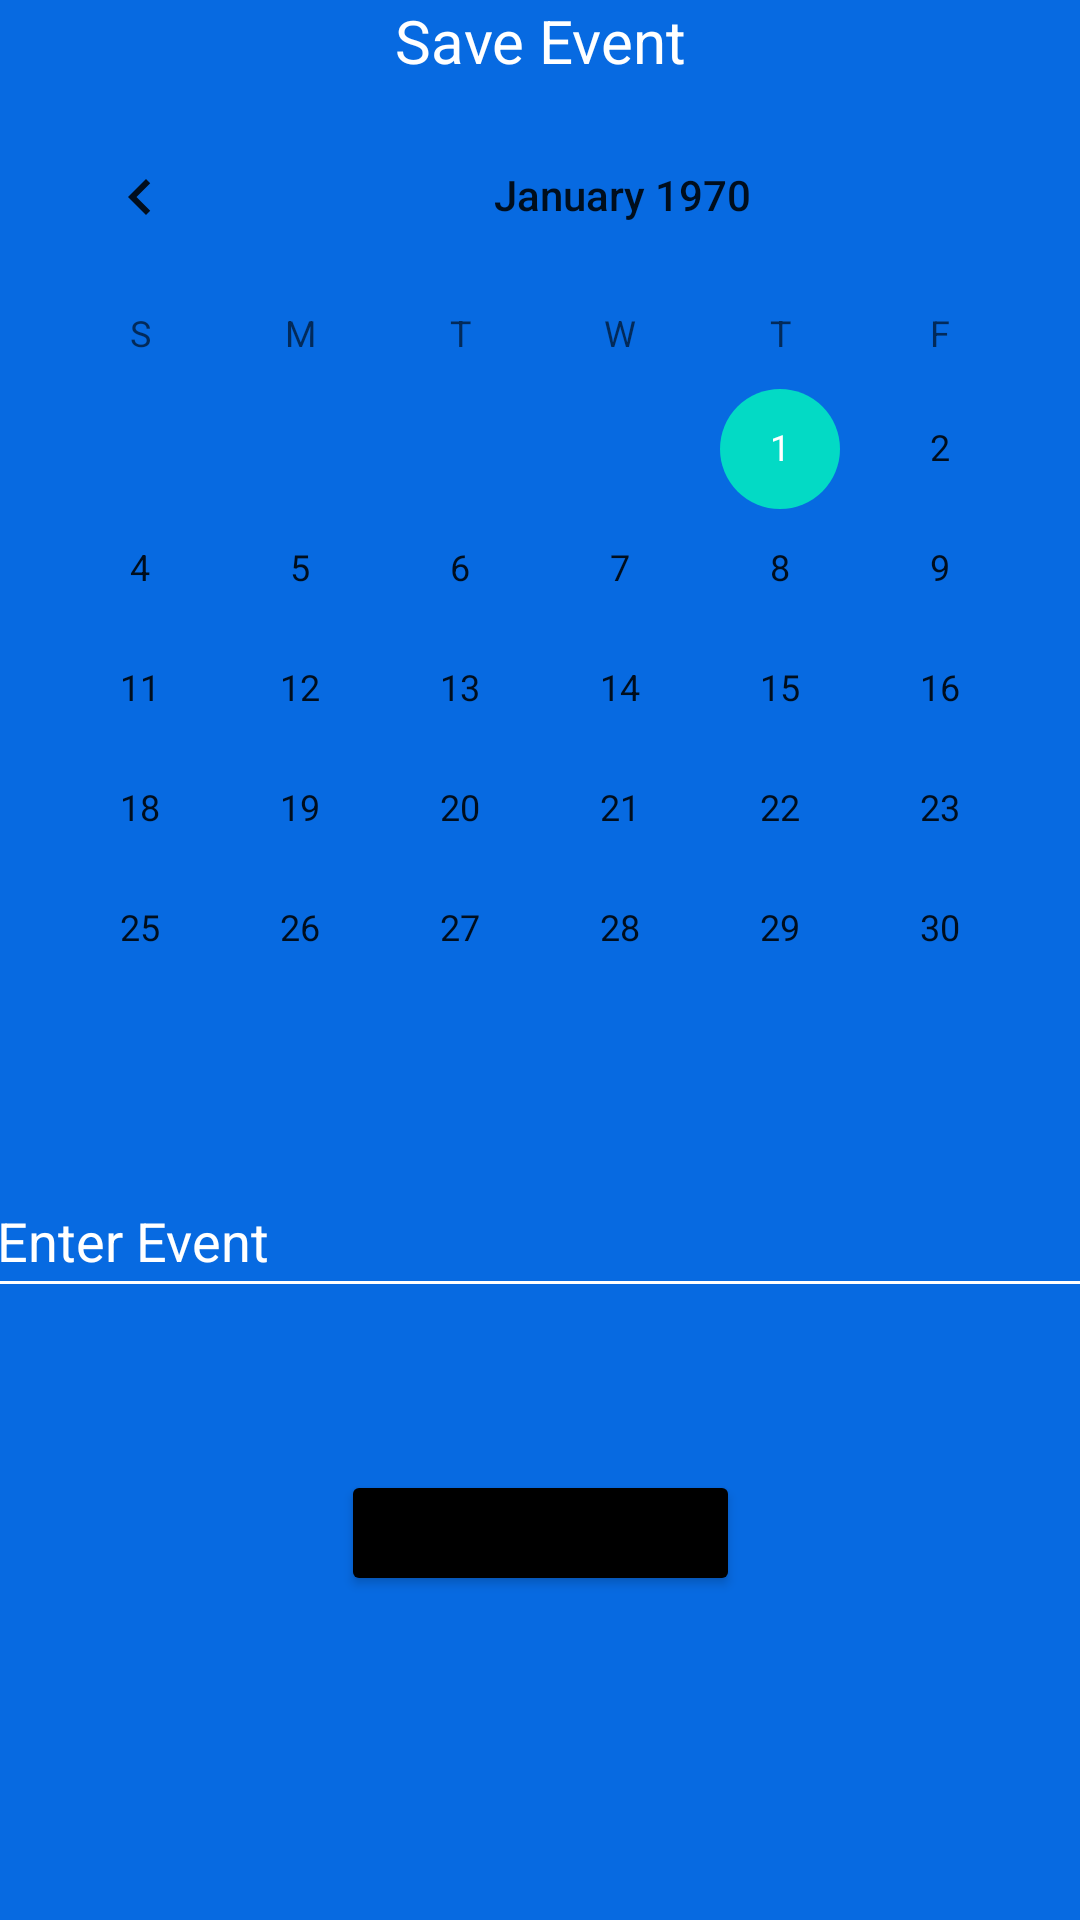

This screen was rendered from an Android layout file. Write that file and the resources it references.
<!-- AndroidManifest.xml: application theme Theme.Fbla_project_S -->
<!-- res/layout/fragment_add_event.xml -->
<?xml version="1.0" encoding="utf-8"?>
<androidx.constraintlayout.widget.ConstraintLayout xmlns:android="http://schemas.android.com/apk/res/android"
    xmlns:app="http://schemas.android.com/apk/res-auto"
    xmlns:tools="http://schemas.android.com/tools"
    android:layout_width="match_parent"
    android:layout_height="match_parent"
    tools:context=".ui.add_event.add_eventFragment"
    android:background="@color/blue">

    <TextView
        android:id="@+id/saveEventLabel"
        android:layout_width="match_parent"
        android:layout_height="wrap_content"
        android:layout_marginBottom="32dp"
        android:text="Save Event"
        android:textAlignment="center"
        android:textColor="@color/white"
        android:textSize="20sp" />

    <EditText
        android:id="@+id/eventInput"
        android:layout_width="371dp"
        android:layout_height="48dp"
        android:layout_marginBottom="204dp"
        android:backgroundTint="@color/white"
        android:ems="10"
        android:hint="@string/enter_event"
        android:inputType="text"
        android:lines="5"
        android:singleLine="false"
        android:textColor="@color/white"
        android:textColorHint="@color/white"
        app:layout_constraintBottom_toBottomOf="parent"
        app:layout_constraintEnd_toEndOf="parent"
        app:layout_constraintStart_toStartOf="parent" />

    <Button
        android:id="@+id/confirmBtn"
        android:layout_width="133dp"
        android:layout_height="42dp"
        android:layout_marginBottom="108dp"
        android:backgroundTint="@color/black"
        android:text="@string/confirm"
        app:layout_constraintBottom_toBottomOf="parent"
        app:layout_constraintEnd_toEndOf="parent"
        app:layout_constraintStart_toStartOf="parent"
        app:layout_constraintTop_toBottomOf="@+id/eventInput"
        app:layout_constraintVertical_bias="1.0" />

    <CalendarView
        android:id="@+id/calendarView"
        android:layout_width="415dp"
        android:layout_height="350dp"
        app:layout_constraintBottom_toTopOf="@+id/eventInput"
        app:layout_constraintStart_toStartOf="parent"
        app:layout_constraintTop_toBottomOf="@+id/saveEventLabel"
        app:layout_constraintVertical_bias="0.411" />
</androidx.constraintlayout.widget.ConstraintLayout>
<!-- resources referenced by this layout -->
<resources>
  <color name="black">#FF000000</color>
  <color name="blue">#076ae1</color>
  <color name="white">#FFFFFFFF</color>
  <string name="confirm">Confirm</string>
  <string name="enter_event">Enter Event</string>
  <style name="Theme.Fbla_project_S" parent="Theme.MaterialComponents.DayNight.DarkActionBar">
          
          <item name="colorPrimary">@color/blue</item>
          <item name="colorPrimaryVariant">@color/blue</item>
          <item name="colorOnPrimary">@color/white</item>
          
          <item name="colorSecondary">@color/teal_200</item>
          <item name="colorSecondaryVariant">@color/teal_700</item>
          <item name="colorOnSecondary">@color/black</item>
          
          <item name="android:statusBarColor">?attr/colorPrimaryVariant</item>
          
      </style>
  <color name="teal_200">#FF03DAC5</color>
  <color name="teal_700">#FF018786</color>
</resources>
